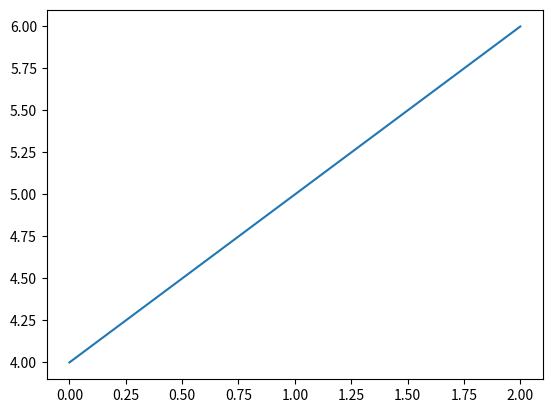

Reproduce this figure in Python.
import matplotlib.pyplot as plt

plt.plot([1,2,3])
plt.savefig('test.png')
plt.close()

plt.plot([4,5,6])
plt.savefig('test2.png')